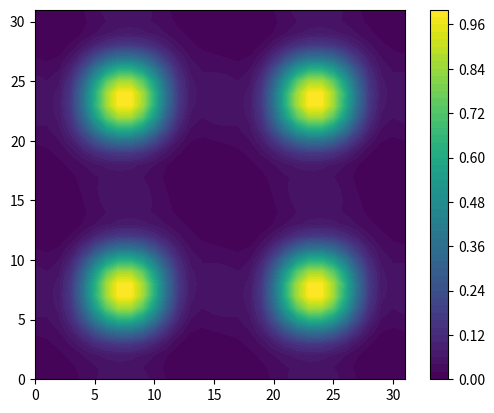
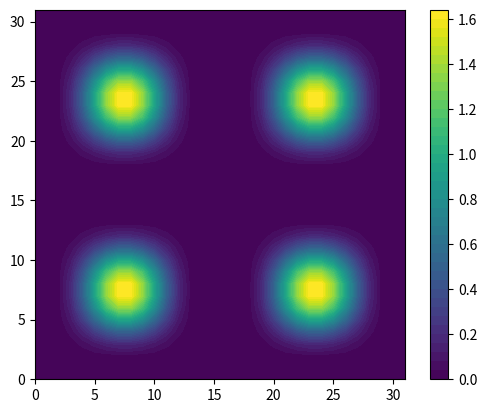
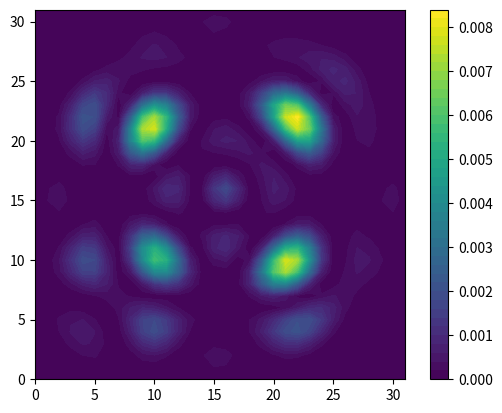

Python code for these plots, in order:
#%%
import matplotlib.colors as col
import math 
import numpy as np
from math import exp, pi, sqrt, ceil, sin, cos
import matplotlib as mpl
import matplotlib.pyplot as plt

#全域變數
N = 5
NA = 0.6
lambda_ = 248E-9
#sigma = 0.1
z = 1*lambda_
k = 2*pi/lambda_
Lx = 1E-6
Nmax = N**2 #use in Kernal function, must be less than N square
xx = 0.5 #adjustment of f-space scalxxe

#%%
#matrix fold function
def reshape(M):
    M_len = math.log(len(M),2)
    M_len = int(M_len)
    temp = np.zeros((2**M_len,2**M_len),dtype=complex)
    for i in range(2**(M_len - 1)):
        for j in range(2**(M_len - 1)):
            temp[i][j] = M[2**(M_len - 1) - i - 1][2**(M_len - 1) - j - 1]
            temp[i + 2**(M_len - 1)][j] = M[2**(M_len) - i - 1][2**(M_len - 1) - j - 1]
            temp[i][j + 2**(M_len - 1)] = M[2**(M_len - 1) - i - 1][2**(M_len) - j - 1]
            temp[i + 2**(M_len - 1)][j + 2**(M_len - 1)] = M[2**(M_len) - i - 1][2**(M_len) - j - 1]
    for i in range(2**(M_len)):
        for j in range(2**(M_len)):
            temp[i][j] = temp[i][j]*(-1)**(i + j + 1)
    return temp

'''
#%%
def plot(figure):
    fig = plt.figure()
    ax = fig.add_subplot(111)
    ax.set_aspect('equal', adjustable='box')
    plt.contourf(np.real(figure), levels = 50)
    plt.show()
'''

#%%
def plot(figure):
    fig = plt.figure()
    ax = fig.add_subplot(111)
    ax.set_aspect('equal', adjustable='box')
    contourf = ax.contourf(np.real(figure), 400, vmin=figure.min(), vmax=figure.max(), levels = 50)
    cbar = fig.colorbar(contourf)
    plt.show()

#%%
#pupil and source function
#pupil function P(fx,fy) in f space
def P_f(fx,fy):
    if sqrt(fx**2 + fy**2) < Lx**2*NA/(lambda_**2*z*2**N):
        #temp1 = 1j*2*pi*z*lambda_*(fx**2 + fy**2)/2
        #result = cm.exp(temp1)
        #return result
        return 1
    else:
        return 0

#source in f space

def S_f(fx,fy): #1 Conventional illumination
    if sqrt(fx**2 + fy**2) < 0.7*Lx**2*NA/(lambda_**2*z*2**N):
        return 1
    else:
        return 0

# def S_f(fx,fy): #2 Quadrupole illumination
#     nor = Lx**2*NA/(lambda_**2*z*2**N)
#     if sqrt((abs(fx) - 0.5*nor)**2 + (abs(fy) - 0.5*nor)**2) < 0.1*nor:
#         return 1
#     else:
#         return 0

# def S_f(fx,fy): #3 Annular illumination
#     nor = Lx**2*NA/(lambda_**2*z*2**N)
#     if abs(sqrt(fx**2 + fy**2) - 0.65*nor) < 0.05*nor:
#         return 1
#     else:
#         return 0

# def S_f(fx,fy): #4 Subresolution serifs at the contact corners
#     nor = xx / lambda_ / z
#     if ((abs(abs(fx) - 12.5E-9 * nor) < 125E-9 * nor) & (abs(abs(fy) - 12.5E-9 * nor) < 125E-9 * nor)) or ((abs(fx) < 125E-9 * nor) and (abs(fy) < 125E-9 * nor)):
#         return 1
#     else:
#         return 0

# def S_f(fx,fy): #5 Alternate PSM
#     if :
#         return 1
#     else:
#         return 0

# def S_f(fx,fy): #6 Rim PSM with a shifter width of 25 nm
#     nor = xx / lambda_ / z
#     if (abs(fx) < 125E-9 * nor) and (abs(fy) < 125E-9 * nor):
#         return 1
#     elif (abs(fx) < 150E-9 * nor) and (abs(fy) < 150E-9 * nor):
#         return -1
#     else:
#         return 0

# def S_f(fx,fy): #7 Outrigger PSM with a shifter distance of C.5 nm and a shifter width of 25 nm
#     nor = xx / lambda_ / z
#     if ((abs(fx) - 175E-9 * nor < 12.5E-9 * nor) and (abs(fy) < 150E-9 * nor)) or ((abs(fy) - 175E-9 * nor < 12.5E-9 * nor) and (abs(fx) < 150E-9 * nor)):
#         return -1
#     elif (abs(fx) < 150E-9 * nor) and (abs(fy) < 150E-9 * nor):
#         return 1
#     else:
#         return 0

# def S_f(fx,fy): #8 Attenuated PSM with a transmittance of 10%
#     nor = xx / lambda_ / z
#     if (abs(fx) < 125E-9 * nor) and (abs(fy) < 125E-9 * nor):
#         return -0.1
#     elif (abs(fx) < 250E-9 * nor) and (abs(fy) < 250E-9 * nor):
#         return 1
#     else:
#         return 0


#%%
#calculate fft of pupul, source
#calculate kernal
def calculate():
    x = np.zeros((2**N))
    fx = np.zeros((2**N))
    x_double = np.zeros((2**(N+1))) #for double the source area  //same as double xii
    fx_double = np.zeros((2**(N+1)))

    P = np.zeros((2**N,2**N), dtype=complex)
    S = np.zeros((2**(N+1),2**(N+1)), dtype=complex)

    for i in range(2**N):
        x[i] = -1*Lx/2 + Lx*i/2**N + Lx/2**(N+1)
        fx[i] = x[i]*xx/lambda_/z

    for i in range(2**N):
        for j in range(2**N):
            P[i][j] = P_f(fx[i],fx[j]) 

    for i in range(2**(N+1)):
        x_double[i] = -1*Lx + 2*Lx*i/2**(N+1) + Lx/2**(N+1)
        fx_double[i] = x_double[i]*xx/lambda_/z

        for i in range(2**(N+1)):
            for j in range(2**(N+1)):
                S[i][j] = S_f(fx_double[i],fx_double[j])
    h = reshape(np.fft.fft2(P, norm = "ortho"))
    J0 = reshape(np.fft.fft2(S, norm = "ortho"))

#h J0 is the fft result from P,S

#calculate kernal
    M = np.zeros((2**N,2**N), dtype=complex)
    W = np.zeros((2**(2*N),2**(2*N)), dtype=complex)
    phi = np.zeros((2**N,2**N), dtype=complex)
    temp = np.zeros((2**N,2**N), dtype=complex)
    kernal_state = np.zeros((Nmax,2**N,2**N), dtype=complex)
    kernal_Val = np.zeros((Nmax), dtype=complex)
    
    for x1 in range(2**N):
        for y1 in range(2**N):
            for x2 in range(2**N):
                for y2 in range(2**N):
                    M[x2][y2] = J0[x2 - x1 + 2**N -1][y2 - y1 + 2**N -1] * h[x1][y1] * np.conjugate(h[x2][y2])
                    W[x1*2**N + x2][y1*2**N + y2] = M[x2][y2]

    u, s, vh = np.linalg.svd(W) #s = Val u = Vec
    for i in range(Nmax):
        print(s[i])

    for state in range(Nmax):
        for i in range(2**N):
            for j in range(2**N):
                phi[i][j] = vh[state][i*2**N + j]
        temp = reshape(np.fft.fft2(phi, norm = "ortho")) 
        for i in range(2**N):
            for j in range(2**N):
                kernal_state[state][i][j] = temp[i][j]        
        kernal_Val[state] = s[state]
    return kernal_state, kernal_Val

kernal_state, kernal_Val = calculate()

#%%
def intensity():
    x = np.zeros((2**N))
    t = np.zeros((2**N,2**N), dtype=complex)
    phi_t = np.zeros((2**N,2**N), dtype=complex)
    I_total = np.zeros((2**N,2**N))
    
    for i in range(2**N):
        x[i] = -1*Lx/2 + Lx*i/2**N + Lx/2**(N+1)

    for i in range(2**N):
        for j in range(2**N):
            t[i][j] = t_f(x[i],x[j])
    T = reshape(np.fft.ifft2(t, norm = "ortho"))

    for state in range(Nmax):
        for i in range(2**(N)):
            for j in range(2**(N)):
                phi_t[i][j] = kernal_state[state][i][j] * T[i][j]

        phi_t = np.fft.ifft2(reshape(phi_t), norm = "ortho")
        I_total += np.real(np.square(np.absolute(phi_t)) * kernal_Val[state])
    return I_total

#%%
#mask t(x,y) in x space 
def t_f(x,y):
    if (abs(abs(x) - 0.25E-6) < 0.125E-6) & (abs(abs(y) - 0.25E-6) < 0.125E-6) :
    #if (sqrt(x**2+y**2) < 2.0 * lambda_):    
        return 1
    else:
        return 0

#%%
def comfirm6f():
    x = np.zeros((2**N))
    fx = np.zeros((2**N))
    S = np.zeros((2**N,2**N), dtype=complex)
    t = np.zeros((2**N,2**N), dtype=complex)
    P = np.zeros((2**N,2**N), dtype=complex)
    I = np.zeros((2**N,2**N), dtype=complex)
    
    for i in range(2**N):
        x[i] = -1*Lx/2 + Lx*i/2**N + Lx/2**(N+1)
        fx[i] = x[i]*xx/lambda_/z

    for i in range(2**N):
        for j in range(2**N):
            t[i][j] = t_f(x[i],x[j])
            S[i][j] = S_f(fx[i],fx[j])
            P[i][j] = P_f(fx[i],fx[j])
    J0 = np.fft.fft2(reshape(S), norm = "ortho")
    for i in range(2**N):
        for j in range(2**N):
            J0[i][j] = J0[i][j] * t[i][j]
    
    T = reshape(np.fft.ifft2(J0, norm = "ortho"))
    for i in range(2**N):
        for j in range(2**N):
            T[i][j] = P[i][j] * T[i][j]
    I = np.fft.fft2(reshape(T), norm = "ortho")
    plot(np.square(np.absolute(I)))

#%%
def comfirm4f():
    x = np.zeros((2**N))
    fx = np.zeros((2**N))
    t = np.zeros((2**N,2**N), dtype=complex)
    P = np.zeros((2**N,2**N), dtype=complex)
    I = np.zeros((2**N,2**N), dtype=complex)
    
    for i in range(2**N):
        x[i] = -1*Lx/2 + Lx*i/2**N + Lx/2**(N+1)
        fx[i] = x[i]*xx/lambda_/z

    for i in range(2**N):
        for j in range(2**N):
            t[i][j] = t_f(x[i],x[j])
            P[i][j] = P_f(fx[i],fx[j])
    T = reshape(np.fft.ifft2(t, norm = "ortho"))
    for i in range(2**N):
        for j in range(2**N):
            T[i][j] = P[i][j] * T[i][j]
    I = np.fft.fft2(reshape(T), norm = "ortho")
    plot(np.square(np.absolute(I)))

#%%9
def main():
    Intensity = intensity()
    plot(Intensity)

    comfirm4f()
    comfirm6f()
main()


